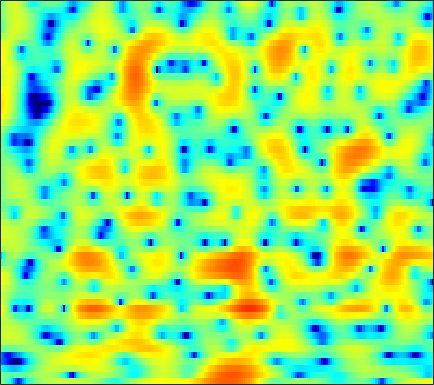

The table this chart was drawn from, first rows:
0.31121, -0.51159, -1.8123, -3.3985, -4.8494, -7.254, -10.398, -13.354, -16.517, -14.171, -10.305, -8.0097, -5.6654, -3.8626, -2.7642, -1.5551, -0.55904, 0.072745, 0.78755, 1.3738, 1.8398, 2.1243, 2.433, 2.6672
-0.2549, -0.5477, -0.9258, -1.269, -1.494, -1.731, -1.863, -1.884, -1.804, -1.607, -1.303, -1.018, -0.5847, -0.114, 0.2476, 0.7205, 1.155, 1.443, 1.765, 1.997, 2.127, 2.146, 2.054, 1.81
-5.682, -6.219, -6.972, -7.721, -8.233, -8.753, -8.95, -8.816, -8.251, -7.356, -6.251, -5.353, -4.141, -2.966, -2.13, -1.092, -0.159, 0.4676, 1.204, 1.831, 2.346, 2.657, 2.973, 3.175
-12.19, -13.49, -15.31, -17.18, -18.64, -20.89, -24.05, -26.92, -25.24, -19.32, -14.79, -12.15, -9.263, -6.901, -5.389, -3.655, -2.189, -1.238, -0.1385, 0.7995, 1.595, 2.108, 2.699, 3.194
-11.79, -13.77, -16.42, -17.72, -17.11, -15.28, -13.42, -12.17, -10.64, -9.132, -7.62, -6.496, -5.062, -3.72, -2.798, -1.698, -0.7453, -0.1243, 0.5888, 1.187, 1.686, 2.007, 2.379, 2.71
-1.085, -1.283, -1.476, -1.559, -1.541, -1.409, -1.177, -0.958, -0.6361, -0.2898, 0.05444, 0.3025, 0.5882, 0.8348, 0.9793, 1.101, 1.138, 1.108, 0.9998, 0.8193, 0.5708, 0.3453, -0.003775, -0.3572
2.595, 2.696, 2.792, 2.853, 2.878, 2.881, 2.847, 2.796, 2.686, 2.518, 2.273, 2.032, 1.625, 1.118, 0.6486, -0.09208, -0.9601, -1.688, -2.732, -3.819, -4.922, -5.753, -6.926, -8.3
3.192, 3.426, 3.644, 3.765, 3.796, 3.755, 3.618, 3.453, 3.15, 2.742, 2.214, 1.726, 0.9345, -0.05522, -0.9604, -2.418, -4.259, -5.996, -8.993, -13.18, -18.74, -20.17, -16.24, -13.24
2.881, 3.123, 3.316, 3.376, 3.341, 3.207, 2.981, 2.758, 2.389, 1.942, 1.415, 0.9664, 0.2809, -0.52, -1.207, -2.251, -3.466, -4.479, -5.905, -7.233, -8.12, -8.311, -7.901, -7.022
2.759, 2.783, 2.661, 2.387, 2.103, 1.661, 1.18, 0.8081, 0.319, -0.1429, -0.5567, -0.8342, -1.162, -1.44, -1.612, -1.817, -1.987, -2.088, -2.198, -2.281, -2.302, -2.254, -2.109, -1.881
4.158, 3.66, 2.756, 1.627, 0.6713, -0.6415, -1.858, -2.617, -3.379, -3.921, -4.327, -4.539, -4.579, -4.216, -3.682, -2.78, -1.777, -1.052, -0.2289, 0.415, 0.866, 1.095, 1.233, 1.178
5.972, 4.885, 2.958, 0.3335, -2.321, -7.383, -15.38, -16.54, -11.3, -9.273, -9.537, -11.23, -17.23, -22.22, -12.28, -6.158, -2.531, -0.6295, 1.197, 2.484, 3.329, 3.695, 3.838, 3.579
4.418, 3.493, 1.984, 0.1674, -1.343, -3.35, -4.962, -5.667, -6, -6.058, -6.137, -6.216, -6.193, -5.684, -4.904, -3.563, -2.068, -1.025, 0.1773, 1.123, 1.795, 2.108, 2.308, 2.273
3.547, 3.01, 2.17, 1.25, 0.5548, -0.3495, -1.181, -1.709, -2.275, -2.682, -2.918, -2.994, -2.959, -2.75, -2.486, -2.021, -1.471, -1.062, -0.5113, -0.04055, 0.3138, 0.5011, 0.6512, 0.6987
4.112, 3.725, 3.106, 2.396, 1.816, 1.01, 0.2101, -0.3669, -1.077, -1.667, -2.106, -2.319, -2.421, -2.342, -2.178, -1.826, -1.397, -1.073, -0.6578, -0.3215, -0.09244, 0.008891, 0.01184, -0.153
5.483, 5.065, 4.384, 3.544, 2.818, 1.74, 0.5402, -0.4355, -1.782, -3.09, -4.185, -4.721, -4.911, -4.516, -3.953, -3.038, -2.1, -1.416, -0.6352, -0.02201, 0.3987, 0.5553, 0.5104, 0.1483
5.659, 5.177, 4.4, 3.439, 2.578, 1.177, -0.572, -2.164, -4.788, -8.273, -13.25, -18.47, -18.34, -12.59, -9.595, -6.676, -4.475, -3.083, -1.556, -0.3362, 0.5757, 1.029, 1.374, 1.41
3.007, 2.647, 2.11, 1.473, 0.8435, -0.294, -1.791, -3.189, -5.485, -8.223, -11.17, -13.09, -14.4, -14.06, -12.87, -10.35, -7.565, -5.627, -3.463, -1.698, -0.3619, 0.4083, 1.209, 1.769
-2.554, -1.96, -0.9705, -0.2765, -0.06078, -0.1624, -0.7552, -1.522, -2.929, -4.811, -7.234, -9.601, -14.04, -20.66, -19.05, -12.18, -7.875, -5.521, -3.203, -1.501, -0.2802, 0.4397, 1.164, 1.692
-8.501, -4.899, -1.605, 0.3346, 1.207, 1.834, 1.921, 1.721, 1.167, 0.3397, -0.6631, -1.459, -2.373, -2.901, -2.986, -2.62, -1.9, -1.343, -0.6556, -0.1586, 0.1472, 0.2469, 0.1623, -0.1283
1.052, 1.334, 1.857, 2.395, 2.736, 2.992, 3.051, 2.974, 2.71, 2.301, 1.796, 1.394, 0.8393, 0.3311, 0.001602, -0.392, -0.7209, -0.9819, -1.33, -1.76, -2.274, -2.825, -3.829, -5.315
3.047, 3.112, 3.206, 3.281, 3.312, 3.274, 3.165, 3.013, 2.711, 2.307, 1.801, 1.358, 0.6665, -0.1138, -0.7444, -1.676, -2.689, -3.444, -4.418, -5.279, -6.021, -6.502, -7.031, -7.6
3.748, 3.75, 3.733, 3.672, 3.587, 3.455, 3.258, 3.061, 2.735, 2.309, 1.76, 1.251, 0.4348, -0.6182, -1.571, -3.102, -5.025, -6.708, -9.343, -11.83, -12.85, -12.15, -10.56, -9.135
3.748, 3.705, 3.591, 3.439, 3.31, 3.126, 2.93, 2.794, 2.598, 2.352, 2.006, 1.649, 1.002, 0.09828, -0.8064, -2.338, -4.395, -6.442, -9.918, -14.06, -15.62, -13.46, -10.51, -8.459
2.855, 2.769, 2.475, 2.035, 1.672, 1.21, 0.9839, 1.029, 1.31, 1.724, 2.085, 2.248, 2.233, 1.996, 1.623, 0.8941, -0.0581, -0.8593, -1.964, -2.912, -3.586, -3.832, -4.063, -4.216
0.8318, 0.7944, 0.2078, -1.134, -2.741, -5.752, -8.278, -7.173, -3.666, -0.8204, 1.118, 2.115, 2.958, 3.374, 3.468, 3.34, 3.035, 2.704, 2.154, 1.546, 0.9727, 0.5097, -0.1628, -0.9863
-1.224, -0.9747, -1.207, -2.115, -3.215, -5.061, -6.254, -5.579, -3.323, -1.065, 0.656, 1.57, 2.415, 2.829, 2.937, 2.868, 2.588, 2.279, 1.837, 1.353, 0.8589, 0.499, 0.06771, -0.4214
-1.017, -0.5765, -0.2287, -0.06595, -0.02706, -0.01018, 0.1485, 0.3654, 0.8168, 1.323, 1.762, 1.992, 2.102, 1.995, 1.738, 1.199, 0.4305, -0.2143, -1.11, -1.872, -2.389, -2.523, -2.466, -2.177
-0.3046, 0.2941, 0.9731, 1.523, 1.847, 2.188, 2.466, 2.62, 2.77, 2.818, 2.738, 2.587, 2.174, 1.552, 0.8783, -0.3287, -1.971, -3.551, -6.355, -9.665, -11.53, -10.4, -7.817, -5.59
-0.6191, 0.2625, 1.27, 2.046, 2.498, 2.968, 3.242, 3.362, 3.384, 3.265, 3.004, 2.7, 2.152, 1.378, 0.6361, -0.6411, -2.268, -3.872, -6.493, -9.522, -11.32, -10.39, -8.083, -6.105
-1.059, 0.06173, 1.215, 2.067, 2.531, 2.945, 3.139, 3.162, 3.043, 2.787, 2.419, 2.072, 1.588, 1.012, 0.5735, -0.07119, -0.7754, -1.301, -2.029, -2.67, -3.019, -3.154, -3.168, -3.247
-0.3958, 0.5156, 1.439, 2.088, 2.395, 2.538, 2.47, 2.247, 1.786, 1.149, 0.4141, -0.1168, -0.7401, -1.058, -1.121, -0.967, -0.722, -0.4958, -0.2369, -0.03103, 0.09782, 0.1253, 0.04714, -0.265
-0.002983, 0.6107, 1.213, 1.543, 1.611, 1.425, 0.9565, 0.377, -0.6882, -2.181, -4.127, -5.851, -8.256, -8.899, -7.805, -5.419, -3.228, -1.907, -0.5091, 0.5694, 1.292, 1.677, 1.967, 2.039
-0.5541, -0.1231, 0.2167, 0.2409, 0.07834, -0.3319, -1.083, -1.804, -3.106, -4.803, -7.123, -9.369, -13.2, -14.54, -11.91, -7.92, -4.802, -2.995, -1.03, 0.4469, 1.549, 2.193, 2.767, 3.126
-0.87, -0.7168, -0.8205, -1.182, -1.6, -2.321, -3.145, -3.856, -4.847, -5.874, -6.856, -7.417, -7.819, -7.484, -6.829, -5.386, -3.707, -2.414, -0.7094, 0.7134, 1.921, 2.654, 3.385, 3.81
-0.733, -1.171, -2.076, -3.231, -4.218, -5.578, -6.712, -7.45, -8.273, -9.128, -9.958, -10.58, -10.73, -10.05, -8.776, -6.687, -4.409, -2.793, -0.9216, 0.7322, 2.129, 2.945, 3.832, 4.387
-0.8486, -1.992, -4.024, -6.883, -9.671, -13.9, -16.43, -15.49, -14.13, -13.93, -15.28, -17.83, -26.55, -23.95, -15.96, -10.26, -6.629, -4.452, -2.151, -0.2392, 1.321, 2.279, 3.312, 4.108
-0.07158, -1.318, -3.475, -6.313, -8.869, -12.7, -14.82, -14.27, -13.07, -12.42, -12.47, -12.64, -12.74, -11.96, -10.71, -8.716, -6.6, -5.13, -3.333, -1.674, -0.2551, 0.761, 1.899, 2.886
2.148, 1.263, -0.1376, -1.701, -2.912, -4.386, -5.641, -6.368, -7.096, -7.669, -8.123, -8.394, -8.636, -8.592, -8.379, -7.856, -7.063, -6.328, -5.154, -3.887, -2.566, -1.563, -0.2463, 0.9654
4.548, 3.888, 2.875, 1.734, 0.8461, -0.3831, -1.602, -2.555, -3.757, -4.982, -6.173, -7.066, -8.233, -9.308, -10.06, -10.7, -10.92, -10.66, -9.607, -8.29, -6.606, -5.32, -3.586, -1.919
6.212, 5.651, 4.776, 3.764, 2.908, 1.635, 0.2476, -0.8703, -2.509, -4.286, -6.231, -7.857, -10.19, -12.92, -15.34, -18.86, -22.52, -22.72, -19.15, -15.8, -12.78, -10.87, -8.34, -6.04
6.988, 6.512, 5.723, 4.757, 3.89, 2.585, 1.041, -0.2386, -2.175, -4.386, -6.854, -8.954, -11.9, -15.4, -18.14, -21.94, -25.24, -25.88, -23.9, -21.69, -19.29, -17.77, -14.76, -11.36
7.055, 6.713, 6.072, 5.193, 4.392, 3.089, 1.529, 0.1406, -1.955, -4.392, -7.253, -9.69, -13.29, -17.37, -20.51, -23.71, -24.6, -24.44, -24.47, -24.54, -27.88, -36.49, -25.8, -16.59
6.453, 6.322, 5.926, 5.264, 4.589, 3.414, 1.933, 0.6243, -1.446, -3.843, -6.678, -9.069, -12.81, -17.51, -21.78, -27.46, -26.08, -22.88, -20.66, -18.93, -17.78, -16.74, -14.44, -11.35
5.205, 5.381, 5.347, 5.008, 4.515, 3.596, 2.321, 1.138, -0.7018, -2.881, -5.327, -7.251, -9.95, -12.34, -13.83, -15.07, -15.35, -15, -13.78, -12.66, -11.17, -10.1, -8.394, -6.598
3.72, 4.35, 4.799, 4.809, 4.555, 3.86, 2.803, 1.739, -0.003578, -2.13, -4.649, -6.748, -9.956, -12.96, -14.42, -14.8, -13.29, -12.09, -10.33, -9.01, -7.611, -6.726, -5.57, -4.418
3.069, 4.042, 4.79, 5.008, 4.893, 4.351, 3.426, 2.529, 0.9563, -1.029, -3.46, -5.735, -9.659, -15.12, -19.89, -17.03, -12.47, -10.15, -8.147, -6.638, -5.733, -5.16, -4.813, -4.602
3.98, 4.555, 4.973, 5.016, 4.796, 4.25, 3.395, 2.587, 1.353, -0.0681, -1.619, -2.848, -4.401, -5.661, -6.208, -6.453, -6.019, -5.621, -5.129, -4.667, -4.657, -4.876, -5.637, -7.216
4.995, 5.047, 4.908, 4.511, 4.027, 3.172, 2.094, 1.157, -0.05049, -1.132, -2.005, -2.527, -2.954, -3.217, -3.291, -3.356, -3.266, -3.246, -3.25, -3.376, -3.704, -4.17, -4.944, -6.155
5.604, 5.394, 4.89, 4.093, 3.265, 1.795, -0.08107, -1.761, -4.234, -6.155, -6.464, -5.77, -4.554, -3.613, -3.137, -2.655, -2.475, -2.413, -2.429, -2.699, -2.897, -3.139, -3.368, -3.474
5.653, 5.449, 4.958, 4.145, 3.266, 1.65, -0.6862, -3.091, -7.828, -15.24, -12.68, -8.495, -5.291, -3.492, -2.737, -2.25, -2.256, -2.459, -2.967, -3.514, -4.055, -4.221, -4.257, -3.843
4.311, 4.405, 4.377, 4.101, 3.713, 2.927, 1.838, 0.8702, -0.4321, -1.404, -1.784, -1.761, -1.482, -1.314, -1.352, -1.778, -2.553, -3.469, -5.132, -7.165, -9.677, -11.25, -11.35, -9.298
1.016, 1.846, 2.722, 3.295, 3.53, 3.589, 3.43, 3.206, 2.799, 2.336, 1.878, 1.543, 1.024, 0.3502, -0.2958, -1.4, -2.837, -4.236, -6.51, -9.733, -14.05, -17.69, -18.55, -14.03
-2.825, -0.8393, 1.061, 2.364, 3.038, 3.626, 3.922, 3.985, 3.897, 3.631, 3.207, 2.803, 2.095, 1.21, 0.3912, -0.8738, -2.437, -3.798, -5.916, -8.177, -10.58, -12.12, -13.37, -13.3
-2.246, -0.7644, 0.8777, 2.138, 2.858, 3.553, 3.959, 4.094, 4.085, 3.878, 3.474, 3.042, 2.328, 1.456, 0.6898, -0.5236, -1.979, -3.2, -5.1, -7.453, -10.36, -13.32, -19.5, -34.95
-0.5611, 0.2931, 1.371, 2.311, 2.886, 3.458, 3.793, 3.891, 3.817, 3.533, 3.067, 2.601, 1.877, 1.036, 0.3592, -0.6356, -1.718, -2.598, -3.89, -5.391, -7.087, -8.418, -10.02, -10.77
-0.4386, 0.4637, 1.57, 2.49, 3.027, 3.514, 3.746, 3.745, 3.506, 3.006, 2.288, 1.647, 0.6859, -0.2934, -0.9683, -1.678, -2.172, -2.491, -2.879, -3.194, -3.565, -3.884, -4.216, -4.434
-1.581, -0.07168, 1.519, 2.67, 3.282, 3.773, 3.905, 3.77, 3.285, 2.426, 1.164, -0.03936, -1.99, -4.102, -5.42, -5.991, -5.198, -4.259, -3.089, -2.205, -1.578, -1.255, -1.004, -0.9015
